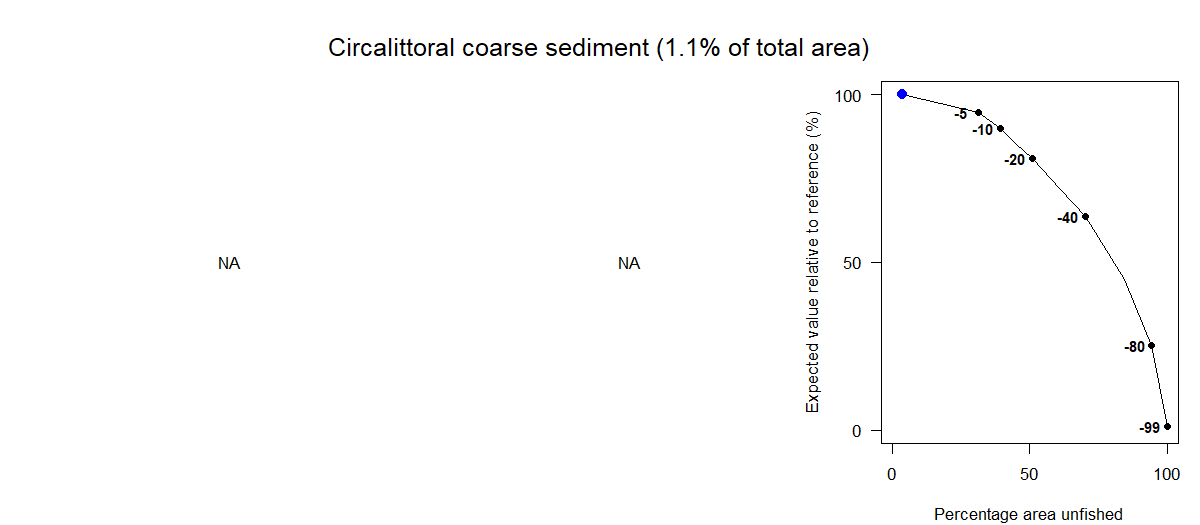

The data file committed next to this chart (first rows):
Effort reduction as a percentage, Average PD impact, Average L1 impact, Percentage area unfished, Percentage of total value, Percentage of total weight
0, NA, NA, 3.66, 100, 100
5, NA, NA, 31.21, 94.8, 92.64
10, NA, NA, 39.35, 89.85, 87.72
15, NA, NA, 44.96, 85.33, 83.11
20, NA, NA, 50.97, 80.93, 78.99
30, NA, NA, 61.06, 71.84, 70.19
40, NA, NA, 70.23, 63.72, 62.45
60, NA, NA, 84.56, 44.9, 43.95
80, NA, NA, 94.3, 25.39, 24.49
99, NA, NA, 100, 1.09, 0.97
